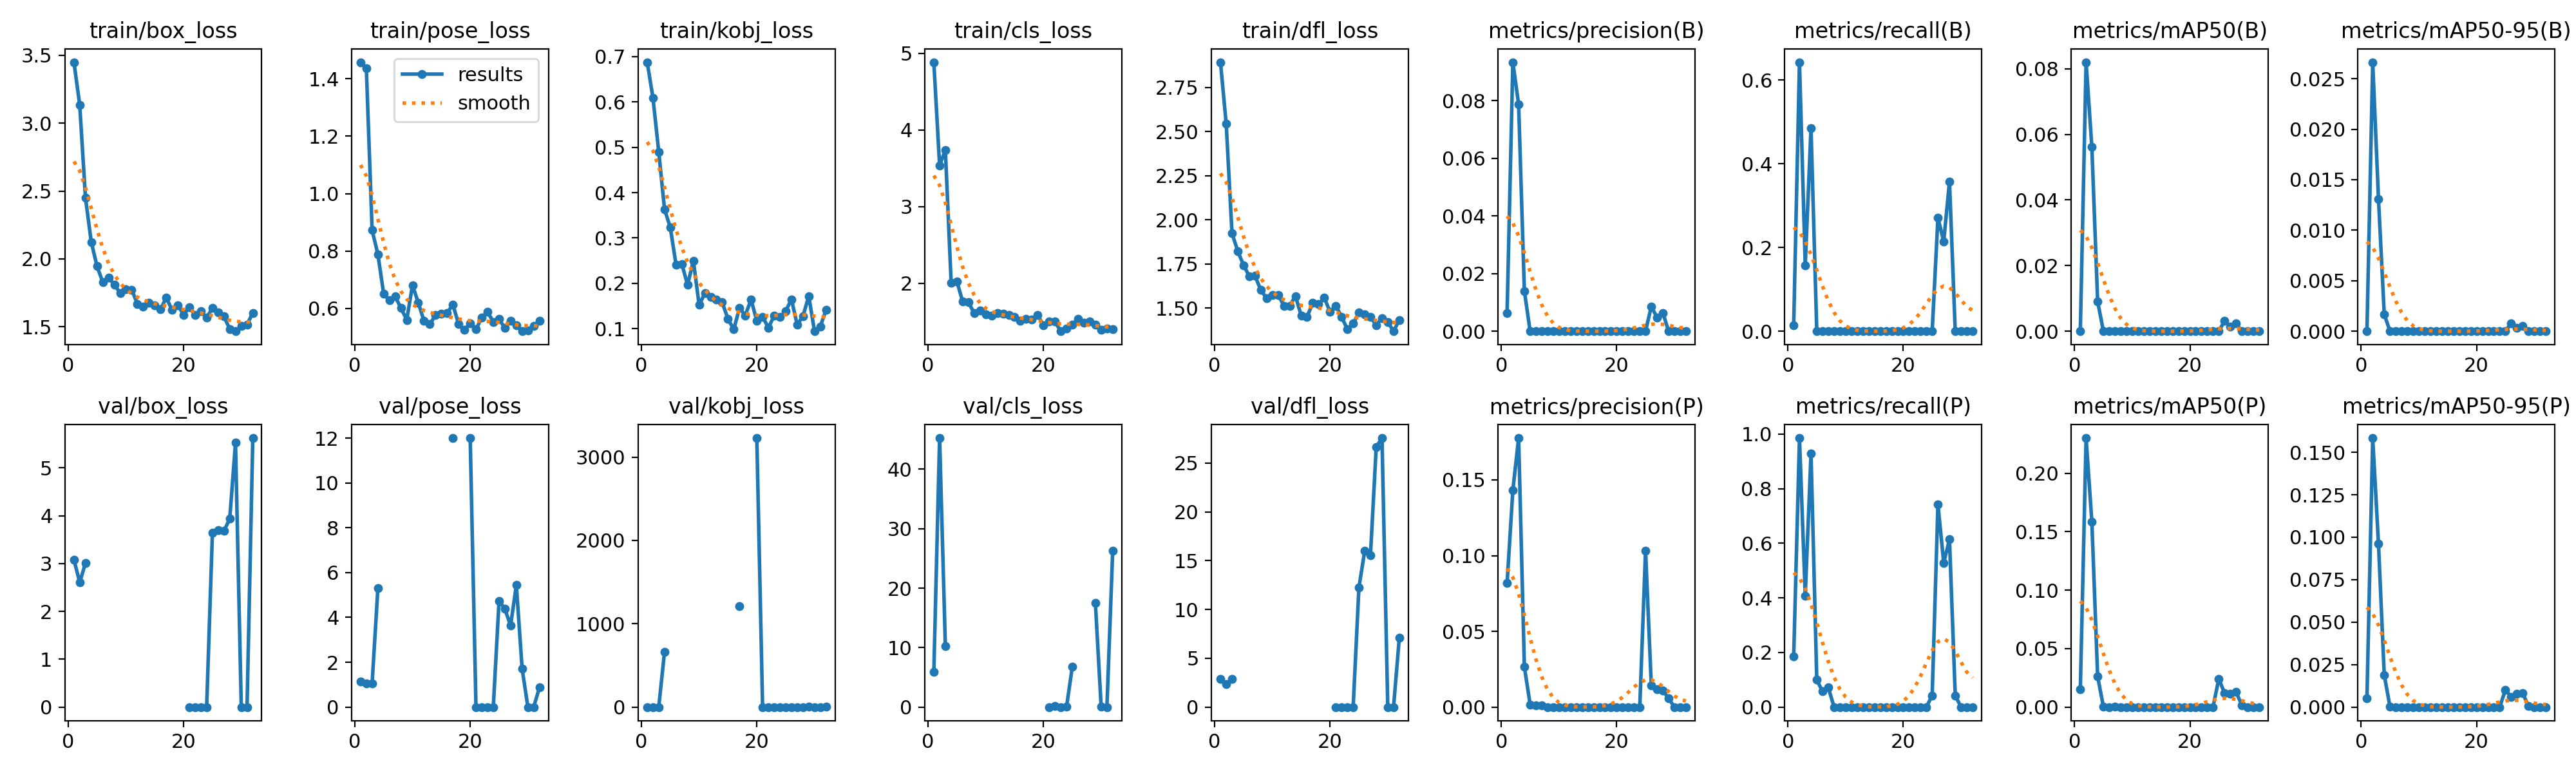

Source data for this figure (header and first rows):
epoch, time, train/box_loss, train/pose_loss, train/kobj_loss, train/cls_loss, train/dfl_loss, metrics/precision(B), metrics/recall(B), metrics/mAP50(B), metrics/mAP50-95(B), metrics/precision(P), metrics/recall(P), metrics/mAP50(P), metrics/mAP50-95(P), val/box_loss, val/pose_loss, val/kobj_loss, val/cls_loss, val/dfl_loss, lr/pg0, lr/pg1, lr/pg2
1, 7.62, 3.449, 1.458, 0.6874, 4.885, 2.894, 0.00629, 0.01429, 0.00011, 1e-05, 0.08176, 0.1857, 0.01522, 0.00536, 3.08, 1.145, 0.7359, 5.902, 2.853, 0.0003, 0.0003, 0.0973
2, 12.55, 3.135, 1.437, 0.6086, 3.539, 2.544, 0.09336, 0.6429, 0.082, 0.02663, 0.1431, 0.9857, 0.2301, 0.1584, 2.605, 1.052, 0.5564, 45.23, 2.329, 0.0006999, 0.0006999, 0.0937
3, 14.76, 2.449, 0.8725, 0.4899, 3.74, 1.925, 0.07872, 0.1571, 0.05611, 0.01307, 0.1776, 0.4073, 0.1584, 0.09601, 3.011, 1.066, 0.4787, 10.23, 2.877, 0.0011, 0.0011, 0.0901
4, 16.59, 2.124, 0.7884, 0.3635, 2.009, 1.823, 0.01389, 0.4857, 0.00909, 0.00166, 0.02656, 0.9286, 0.02625, 0.0188, nan, 5.303, 660.8, nan, nan, 0.001499, 0.001499, 0.0865
5, 18.64, 1.946, 0.651, 0.3232, 2.025, 1.744, 0, 0, 0, 0, 0.00167, 0.1, 0.00031, 8e-05, nan, nan, nan, nan, nan, 0.001897, 0.001897, 0.0829
6, 21.63, 1.827, 0.6277, 0.2411, 1.76, 1.681, 0, 0, 0, 0, 0.00095, 0.05714, 7e-05, 3e-05, nan, nan, nan, nan, nan, 0.002294, 0.002294, 0.07929
7, 23.73, 1.863, 0.6413, 0.2428, 1.753, 1.682, 0, 0, 0, 0, 0.00119, 0.07143, 0.00012, 2e-05, nan, nan, nan, nan, nan, 0.002689, 0.002689, 0.07569
8, 26.42, 1.809, 0.601, 0.1964, 1.609, 1.602, 0, 0, 0, 0, 0, 0, 0, 0, nan, nan, nan, nan, nan, 0.003084, 0.003084, 0.07208
9, 28.37, 1.75, 0.5599, 0.2502, 1.644, 1.557, 0, 0, 0, 0, 0, 0, 0, 0, nan, nan, nan, nan, nan, 0.003476, 0.003476, 0.06848
10, 30.27, 1.776, 0.681, 0.1526, 1.593, 1.575, 0, 0, 0, 0, 0, 0, 0, 0, nan, nan, nan, nan, nan, 0.003866, 0.003866, 0.06487
11, 32.15, 1.774, 0.6195, 0.1781, 1.579, 1.574, 0, 0, 0, 0, 0, 0, 0, 0, nan, nan, nan, nan, nan, 0.004253, 0.004253, 0.06125
12, 33.98, 1.668, 0.5556, 0.1706, 1.608, 1.514, 0, 0, 0, 0, 0, 0, 0, 0, nan, nan, nan, nan, nan, 0.004639, 0.004639, 0.05764
13, 35.78, 1.646, 0.5446, 0.1639, 1.602, 1.514, 0, 0, 0, 0, 0, 0, 0, 0, nan, nan, nan, nan, nan, 0.005021, 0.005021, 0.05402
14, 38.19, 1.676, 0.5764, 0.1581, 1.587, 1.569, 0, 0, 0, 0, 0, 0, 0, 0, nan, nan, nan, nan, nan, 0.0054, 0.0054, 0.0504
15, 40.48, 1.656, 0.5813, 0.1217, 1.56, 1.458, 0, 0, 0, 0, 0, 0, 0, 0, nan, nan, nan, nan, nan, 0.005775, 0.005775, 0.04678
16, 42.22, 1.627, 0.5841, 0.09867, 1.509, 1.451, 0, 0, 0, 0, 0, 0, 0, 0, nan, nan, nan, nan, nan, 0.006147, 0.006147, 0.04315
17, 43.89, 1.716, 0.613, 0.1458, 1.536, 1.529, 0, 0, 0, 0, 0, 0, 0, 0, nan, 12, 1210, nan, nan, 0.006516, 0.006516, 0.03952
18, 45.72, 1.623, 0.5445, 0.1296, 1.525, 1.523, 0, 0, 0, 0, 0, 0, 0, 0, nan, nan, nan, nan, nan, 0.00688, 0.00688, 0.03588
19, 47.44, 1.66, 0.5255, 0.1644, 1.587, 1.558, 0, 0, 0, 0, 0, 0, 0, 0, nan, nan, nan, nan, nan, 0.007239, 0.007239, 0.03224
20, 49.4, 1.589, 0.5486, 0.1177, 1.45, 1.479, 0, 0, 0, 0, 0, 0, 0, 0, nan, 12, 3229, nan, nan, 0.007594, 0.007594, 0.02859
21, 51.54, 1.643, 0.5265, 0.1265, 1.5, 1.514, 0, 0, 0, 0, 0, 0, 0, 0, 0, 0, 0, 0, 0, 0.007945, 0.007945, 0.02494
22, 53.84, 1.586, 0.5674, 0.1026, 1.499, 1.45, 0, 0, 0, 0, 0, 0, 0, 0, 0, 0, 0, 0.1709, 0, 0.00829, 0.00829, 0.02129
23, 55.64, 1.613, 0.5889, 0.1283, 1.375, 1.38, 0, 0, 0, 0, 0, 0, 0, 0, 0, 0, 0, 0, 0, 0.00863, 0.00863, 0.01763
24, 57.39, 1.566, 0.5522, 0.1255, 1.41, 1.413, 0, 0, 0, 0, 0, 0, 0, 0, 0, 0, 0, 0.02344, 0, 0.008965, 0.008965, 0.01396
25, 59.09, 1.637, 0.5627, 0.1389, 1.464, 1.474, 0, 0, 0, 0, 0.1034, 0.04286, 0.02429, 0.0101, 3.651, 4.738, 0.00033, 6.76, 12.25, 0.009294, 0.009294, 0.01029
26, 60.78, 1.604, 0.5313, 0.1651, 1.532, 1.465, 0.00862, 0.2714, 0.00314, 0.0008, 0.01412, 0.7429, 0.01189, 0.00604, 3.705, 4.383, 5e-05, inf, 15.98, 0.009337, 0.009337, 0.009337
27, 62.51, 1.575, 0.5558, 0.1089, 1.487, 1.451, 0.0047, 0.2143, 0.00139, 0.00036, 0.01158, 0.5286, 0.01126, 0.00796, 3.681, 3.635, 7e-05, inf, 15.54, 0.009284, 0.009284, 0.009284
28, 64.88, 1.484, 0.5398, 0.1282, 1.503, 1.403, 0.00641, 0.3571, 0.00231, 0.00049, 0.01103, 0.6143, 0.01286, 0.0081, 3.937, 5.436, 6e-05, inf, 26.66, 0.009229, 0.009229, 0.009229
29, 67.07, 1.467, 0.5203, 0.1719, 1.46, 1.444, 0, 0, 0, 0, 0.00566, 0.04286, 0.00159, 0.00057, 5.525, 1.713, 2.483, 17.53, 27.56, 0.009173, 0.009173, 0.009173
30, 68.83, 1.506, 0.5238, 0.09466, 1.393, 1.422, 0, 0, 0, 0, 0, 0, 0, 0, 0, 0, 0, 0.1182, 0, 0.009115, 0.009115, 0.009115
31, 70.49, 1.517, 0.5386, 0.1051, 1.412, 1.369, 0, 0, 0, 0, 0, 0, 0, 0, 0, 0, 0, 0, 0, 0.009055, 0.009055, 0.009055
32, 72.34, 1.602, 0.5564, 0.1417, 1.404, 1.433, 0, 0, 0, 0, 0, 0, 0, 0, 5.623, 0.8721, 5.533, 26.23, 7.088, 0.008993, 0.008993, 0.008993
